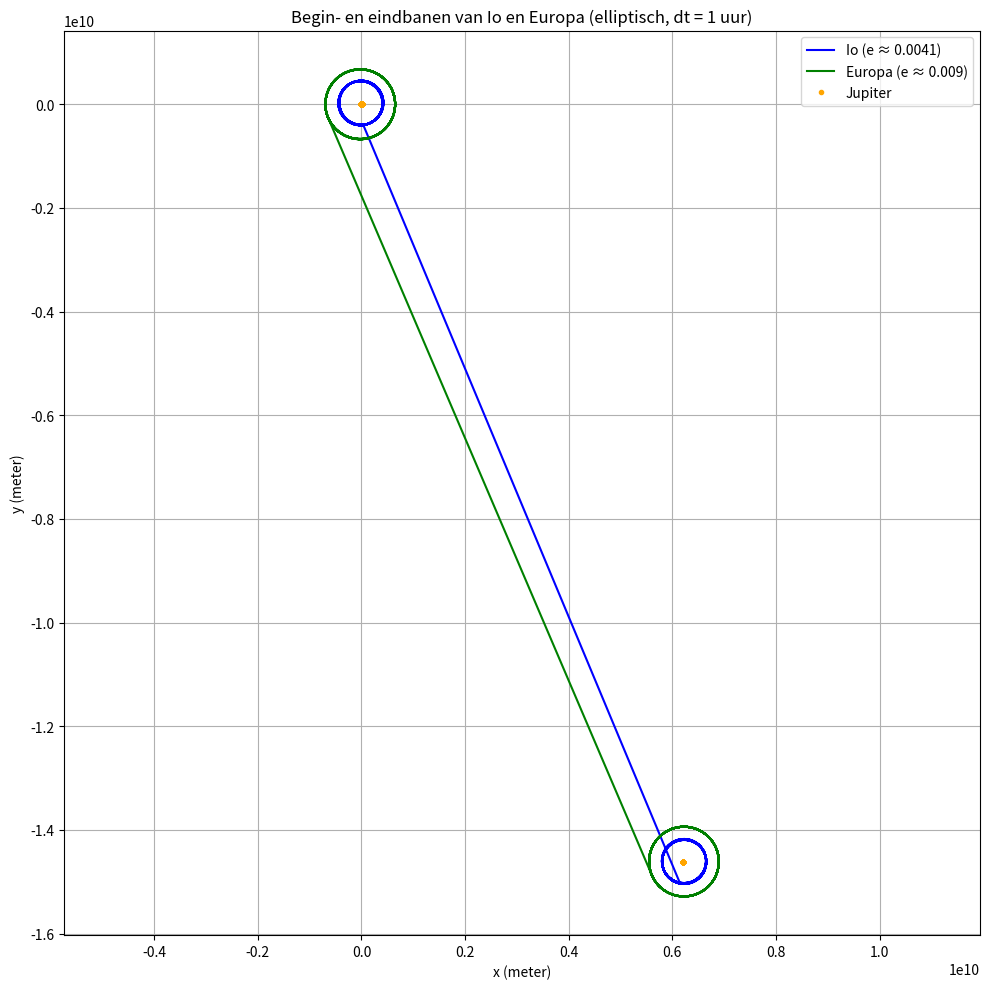

Source code (Python):
import math
import matplotlib.pyplot as plt
import csv


# Constantes
G = 6.67430e-11     # Gravitatieconstante in m^3/kg/s^2
dt = 3600           # Tijdsinterval: 1 uur (in seconden)
stappen = 5_000_000 # Simuleer 5 miljoen uur (ongeveer 570 jaar)


# Massa's (in kg)
M = 1.898e27        # Jupiter
m1 = 8.9319e22      # Io
m2 = 4.7998e22      # Europa


# Gemiddelde afstand tot Jupiter (in meter)
r1 = 4.217e8        # Io
r2 = 6.711e8        # Europa


# Excentriciteiten
e1 = 0.0041         # Io
e2 = 0.009          # Europa


# Cirkelsnelheden
v1_circ = math.sqrt(G * M / r1)
v2_circ = math.sqrt(G * M / r2)


# Beginsnelheden aangepast voor elliptische baan
v1 = v1_circ * math.sqrt((1 - e1) / (1 + e1))
v2 = v2_circ * math.sqrt((1 - e2) / (1 + e2))


# Beginposities (op apoapsis, voor visueel effect)
Mx, My = 0, 0
m1x, m1y = r1 * (1 + e1), 0       # Io op apoapsis
m2x, m2y = 0, r2 * (1 + e2)       # Europa op apoapsis


# Beginsnelheden (loodrecht op straalvector)
vMx, vMy = 0, 0
vm1x, vm1y = 0, -v1               # Io
vm2x, vm2y = v2, 0                # Europa


# Positielijsten
uren = []
posities_m1 = []
posities_m2 = []
posities_M = []


# Simulatie
for step in range(stappen):
   # Afstanden
   dxMm1 = m1x - Mx
   dyMm1 = m1y - My
   dxMm2 = m2x - Mx
   dyMm2 = m2y - My
   dxm1m2 = m2x - m1x
   dym1m2 = m2y - m1y


   rMm1 = math.hypot(dxMm1, dyMm1)
   rMm2 = math.hypot(dxMm2, dyMm2)
   rm1m2 = math.hypot(dxm1m2, dym1m2)


   # Gravitatiekrachten
   FzMm1 = G * M * m1 / rMm1**2
   FzMm2 = G * M * m2 / rMm2**2
   Fzm1m2 = G * m1 * m2 / rm1m2**2


   # Richtingen van krachten
   FzMm1x = FzMm1 * dxMm1 / rMm1
   FzMm1y = FzMm1 * dyMm1 / rMm1


   FzMm2x = FzMm2 * dxMm2 / rMm2
   FzMm2y = FzMm2 * dyMm2 / rMm2


   Fzm1m2x = Fzm1m2 * dxm1m2 / rm1m2
   Fzm1m2y = Fzm1m2 * dym1m2 / rm1m2


   # Totale krachten
   FMx = FzMm1x + FzMm2x
   FMy = FzMm1y + FzMm2y


   Fm1x = -FzMm1x + Fzm1m2x
   Fm1y = -FzMm1y + Fzm1m2y


   Fm2x = -FzMm2x - Fzm1m2x
   Fm2y = -FzMm2y - Fzm1m2y


   # Versnellingen
   aMx = FMx / M
   aMy = FMy / M


   am1x = Fm1x / m1
   am1y = Fm1y / m1


   am2x = Fm2x / m2
   am2y = Fm2y / m2


   # Snelheden bijwerken
   vMx += aMx * dt
   vMy += aMy * dt


   vm1x += am1x * dt
   vm1y += am1y * dt


   vm2x += am2x * dt
   vm2y += am2y * dt


   # Posities bijwerken
   Mx += vMx * dt
   My += vMy * dt


   m1x += vm1x * dt
   m1y += vm1y * dt


   m2x += vm2x * dt
   m2y += vm2y * dt


   # Opslaan van eerste 1000 en laatste 1000 uur
   if step < 1000 or step >= stappen - 1000:
       uren.append(step)
       posities_m1.append((m1x, m1y))
       posities_m2.append((m2x, m2y))
       posities_M.append((Mx, My))


print("✅ Simulatie voltooid. Eerste en laatste 1000 uurposities opgeslagen.")


# CSV-export
with open("posities_io_europa.csv", "w", newline="") as f:
   writer = csv.writer(f)
   writer.writerow(["uur", "Io_x", "Io_y", "Europa_x", "Europa_y", "Jupiter_x", "Jupiter_y"])
   for i in range(len(uren)):
       m1x_i, m1y_i = posities_m1[i]
       m2x_i, m2y_i = posities_m2[i]
       Mx_i, My_i = posities_M[i]
       writer.writerow([uren[i], m1x_i, m1y_i, m2x_i, m2y_i, Mx_i, My_i])


print("✅ Posities opgeslagen in 'posities_io_europa.csv'.")


# Visualisatie
m1x_list, m1y_list = zip(*posities_m1)
m2x_list, m2y_list = zip(*posities_m2)
Mx_list, My_list = zip(*posities_M)


plt.figure(figsize=(10, 10))
plt.plot(m1x_list, m1y_list, label="Io (e ≈ 0.0041)", color="blue")
plt.plot(m2x_list, m2y_list, label="Europa (e ≈ 0.009)", color="green")
plt.plot(Mx_list, My_list, 'o', color="orange", label="Jupiter", markersize=3)


plt.xlabel("x (meter)")
plt.ylabel("y (meter)")
plt.title("Begin- en eindbanen van Io en Europa (elliptisch, dt = 1 uur)")
plt.axis("equal")
plt.grid(True)
plt.legend()
plt.tight_layout()
plt.show()
